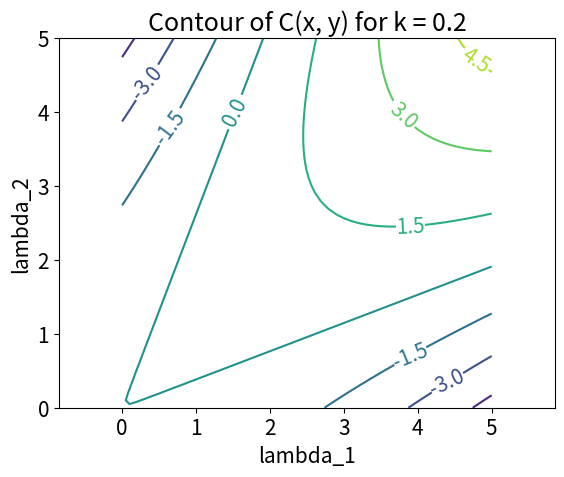

Write the Python code that produced this figure.
import numpy as np
import matplotlib.pyplot as plt

lambda1 = np.arange(0, 5.0 + 0.1, 0.1)
lambda2 = np.arange(0, 5.0 + 0.1, 0.1)
L1, L2 = np.meshgrid(lambda1, lambda2)

k = 0.2
c = L1 * L2 - k * (L1 + L2) ** 2

plt.figure()
plt.rcParams.update({"font.size": 15})
C = plt.contour(L1, L2, c)
plt.clabel(C, inline=True)
plt.xlabel("lambda_1")
plt.ylabel("lambda_2")
plt.title(f"Contour of C(x, y) for k = {k}")
plt.axis("equal")
plt.axis([0, 5, 0, 5])
plt.show()
